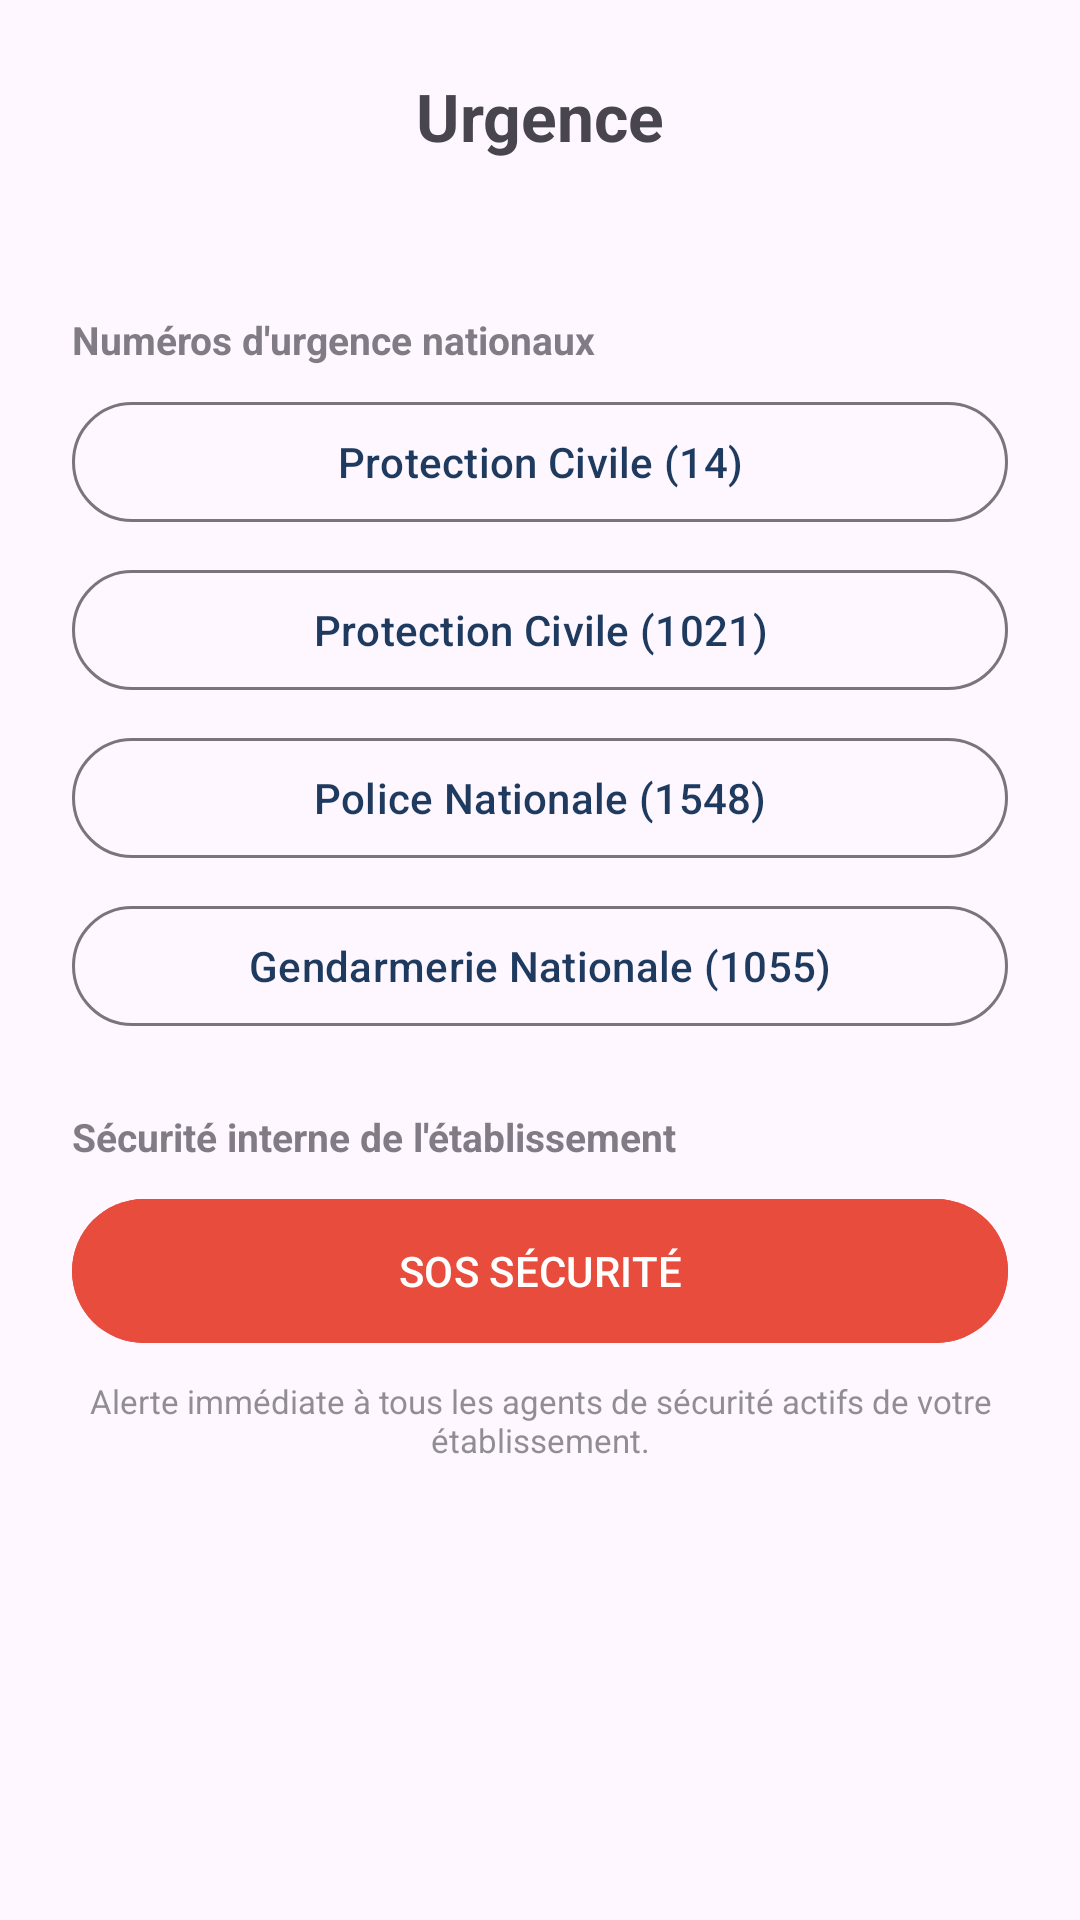

Android layout source for this screen:
<!-- AndroidManifest.xml: application theme Theme.IlineEmergency -->
<!-- res/layout/dialog_sos.xml -->
<?xml version="1.0" encoding="utf-8"?>
<LinearLayout xmlns:android="http://schemas.android.com/apk/res/android"
    xmlns:app="http://schemas.android.com/apk/res-auto"
    android:layout_width="match_parent"
    android:layout_height="wrap_content"
    android:orientation="vertical"
    android:padding="24dp">

    <TextView
        android:layout_width="match_parent"
        android:layout_height="wrap_content"
        android:text="@string/sos_title"
        android:textSize="22sp"
        android:textStyle="bold"
        android:gravity="center"
        android:layout_marginBottom="4dp" />

    <TextView
        android:id="@+id/textActiveStaffBadge"
        android:layout_width="match_parent"
        android:layout_height="wrap_content"
        android:gravity="center"
        android:textSize="14sp"
        android:textStyle="bold"
        android:padding="4dp"
        android:clickable="true"
        android:focusable="true"
        android:background="?attr/selectableItemBackground"
        android:layout_marginBottom="20dp" />

    <TextView
        android:layout_width="wrap_content"
        android:layout_height="wrap_content"
        android:text="@string/sos_national_numbers_title"
        android:textSize="13sp"
        android:textStyle="bold"
        android:alpha="0.7"
        android:layout_marginBottom="8dp" />

    <com.google.android.material.button.MaterialButton
        android:id="@+id/buttonProtectionCivile14"
        style="@style/Widget.Material3.Button.OutlinedButton"
        android:layout_width="match_parent"
        android:layout_height="wrap_content"
        android:textAllCaps="false"
        android:layout_marginBottom="8dp"
        android:text="@string/sos_protection_civile_14" />

    <com.google.android.material.button.MaterialButton
        android:id="@+id/buttonProtectionCivile1021"
        style="@style/Widget.Material3.Button.OutlinedButton"
        android:layout_width="match_parent"
        android:layout_height="wrap_content"
        android:textAllCaps="false"
        android:layout_marginBottom="8dp"
        android:text="@string/sos_protection_civile_1021" />

    <com.google.android.material.button.MaterialButton
        android:id="@+id/buttonPolice"
        style="@style/Widget.Material3.Button.OutlinedButton"
        android:layout_width="match_parent"
        android:layout_height="wrap_content"
        android:textAllCaps="false"
        android:layout_marginBottom="8dp"
        android:text="@string/sos_police" />

    <com.google.android.material.button.MaterialButton
        android:id="@+id/buttonGendarmerie"
        style="@style/Widget.Material3.Button.OutlinedButton"
        android:layout_width="match_parent"
        android:layout_height="wrap_content"
        android:textAllCaps="false"
        android:layout_marginBottom="24dp"
        android:text="@string/sos_gendarmerie" />

    <TextView
        android:layout_width="wrap_content"
        android:layout_height="wrap_content"
        android:text="@string/sos_internal_title"
        android:textSize="13sp"
        android:textStyle="bold"
        android:alpha="0.7"
        android:layout_marginBottom="8dp" />

    <com.google.android.material.button.MaterialButton
        android:id="@+id/buttonSosSecurity"
        android:layout_width="match_parent"
        android:layout_height="56dp"
        android:textAllCaps="false"
        app:cornerRadius="28dp"
        android:backgroundTint="@color/brand_accent"
        android:textColor="#FFFFFF"
        android:text="@string/action_sos_security" />

    <TextView
        android:layout_width="match_parent"
        android:layout_height="wrap_content"
        android:text="@string/sos_security_hint"
        android:textSize="11sp"
        android:alpha="0.6"
        android:gravity="center"
        android:layout_marginTop="8dp" />

    <TextView
        android:id="@+id/textSosResult"
        android:layout_width="match_parent"
        android:layout_height="wrap_content"
        android:textSize="13sp"
        android:gravity="center"
        android:layout_marginTop="8dp" />

</LinearLayout>
<!-- resources referenced by this layout -->
<resources>
  <color name="brand_accent">#E74C3C</color>
  <string name="action_sos_security">SOS SÉCURITÉ</string>
  <string name="sos_gendarmerie">Gendarmerie Nationale (1055)</string>
  <string name="sos_internal_title">Sécurité interne de l\'établissement</string>
  <string name="sos_national_numbers_title">Numéros d\'urgence nationaux</string>
  <string name="sos_police">Police Nationale (1548)</string>
  <string name="sos_protection_civile_1021">Protection Civile (1021)</string>
  <string name="sos_protection_civile_14">Protection Civile (14)</string>
  <string name="sos_security_hint">Alerte immédiate à tous les agents de sécurité actifs de votre établissement.</string>
  <string name="sos_title">Urgence</string>
  <style name="Theme.IlineEmergency" parent="Theme.Material3.DayNight.NoActionBar">
          <item name="colorPrimary">@color/brand_primary</item>
          <item name="colorPrimaryDark">@color/brand_primary_dark</item>
          <item name="colorAccent">@color/brand_accent</item>
          <item name="android:statusBarColor" tools:targetApi="l">@color/brand_primary_dark</item>
      </style>
  <color name="brand_primary">#1E3A5F</color>
  <color name="brand_primary_dark">#12253E</color>
</resources>
